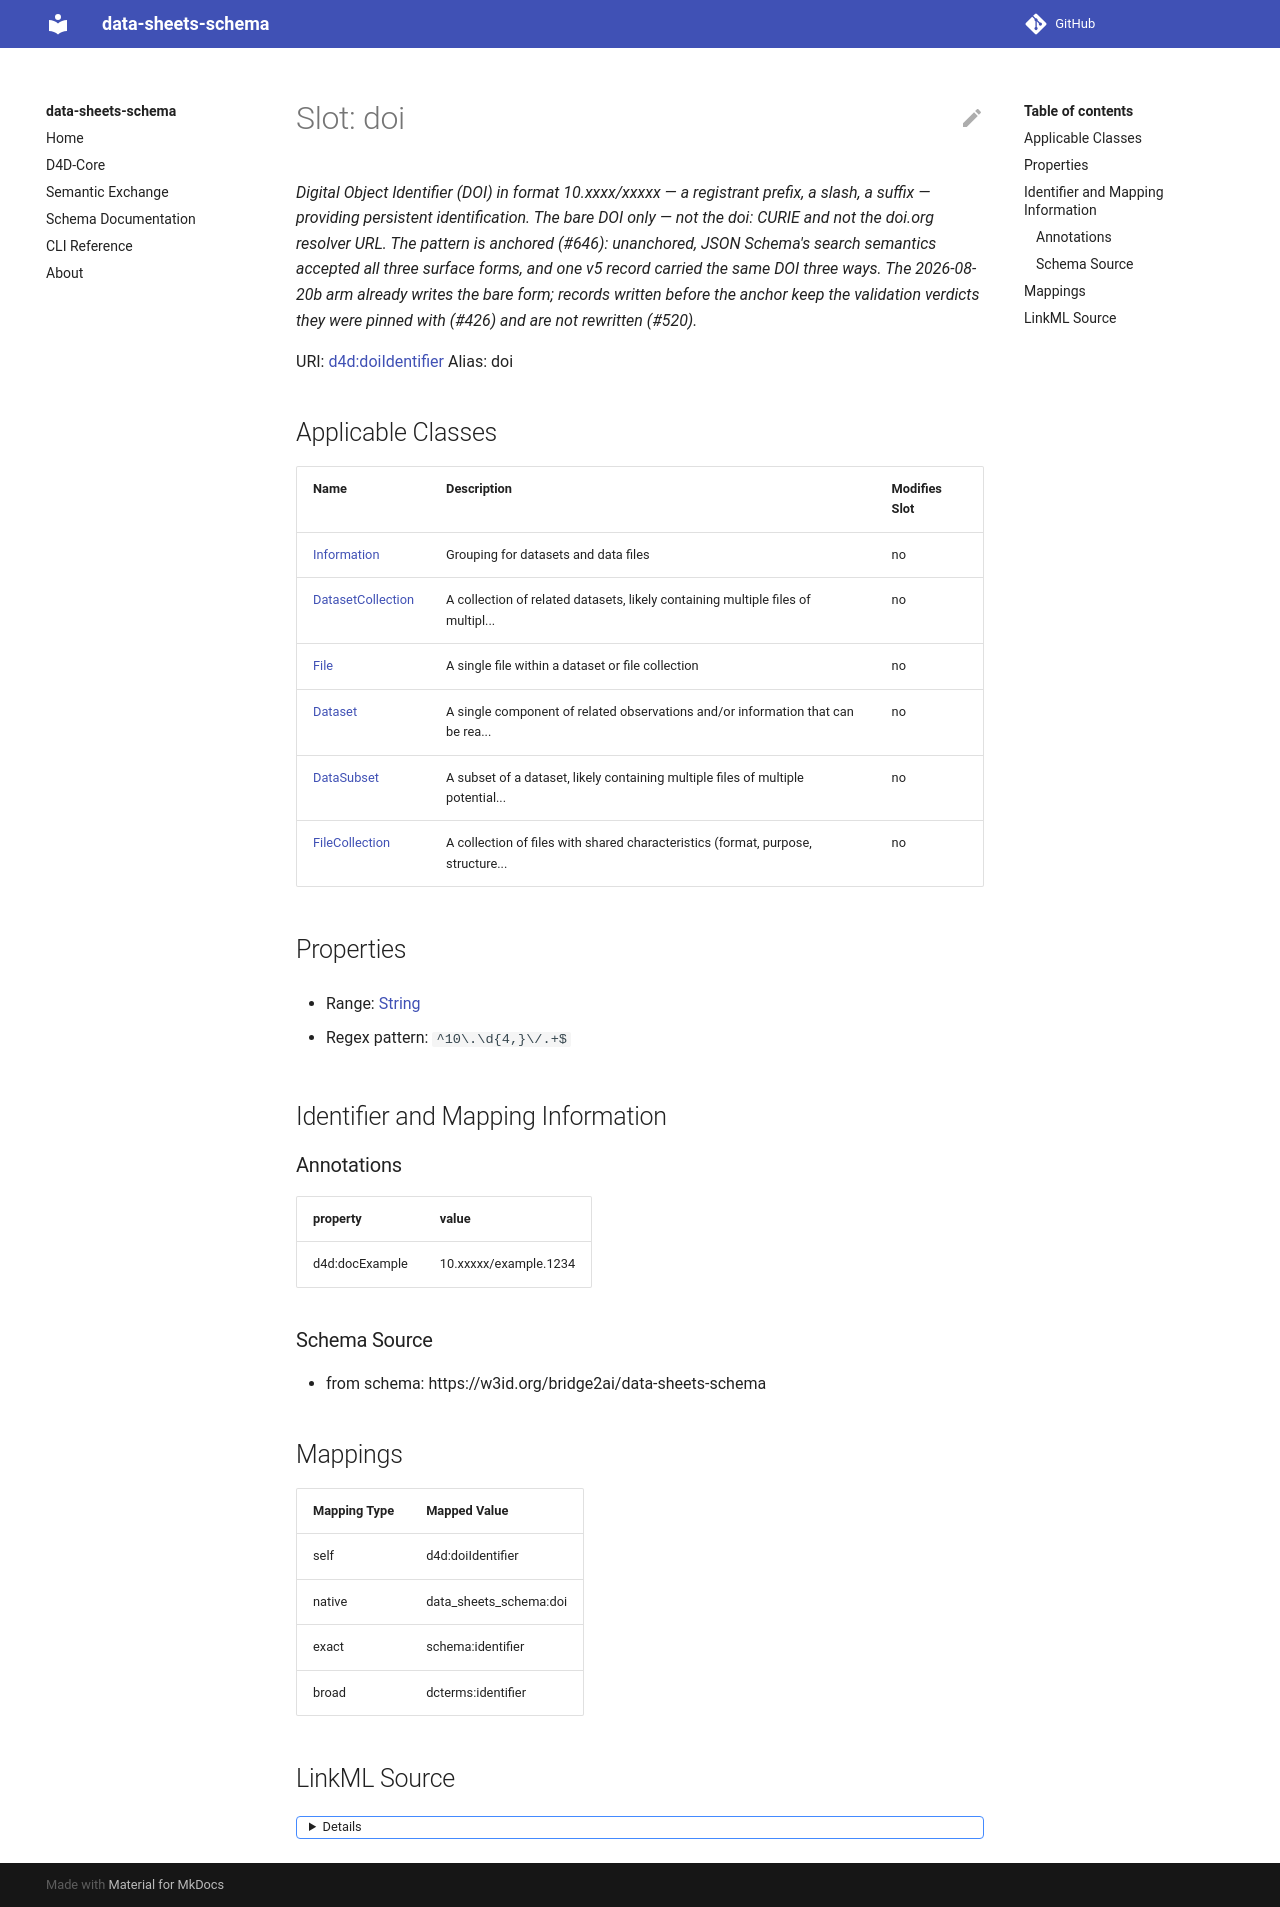

repository: bridge2ai/data-sheets-schema · page: doi/index.html · generator: mkdocs



# Slot: doi 


_digital object identifier_





URI: [dcterms:identifier](http://purl.org/dc/terms/identifier)
Alias: doi

<!-- no inheritance hierarchy -->





## Applicable Classes

| Name | Description | Modifies Slot |
| --- | --- | --- |
| [Dataset](Dataset.md) | A single component of related observations and/or information that can be rea... |  no  |
| [DatasetCollection](DatasetCollection.md) | A collection of related datasets, likely containing multiple files of multipl... |  no  |
| [DataSubset](DataSubset.md) | A subset of a dataset, likely containing multiple files of multiple potential... |  no  |
| [Information](Information.md) | Grouping for datasets and data files |  no  |






## Properties

* Range: [String](String.md)

* Regex pattern: `10\.\d{4,}\/.+`




## Identifier and Mapping Information






### Schema Source


* from schema: https://w3id.org/bridge2ai/data-sheets-schema




## Mappings

| Mapping Type | Mapped Value |
| ---  | ---  |
| self | dcterms:identifier |
| native | data_sheets_schema:doi |




## LinkML Source

<details>
```yaml
name: doi
description: digital object identifier
from_schema: https://w3id.org/bridge2ai/data-sheets-schema
rank: 1000
slot_uri: dcterms:identifier
alias: doi
domain_of:
- Information
range: string
pattern: 10\.\d{4,}\/.+

```
</details>
